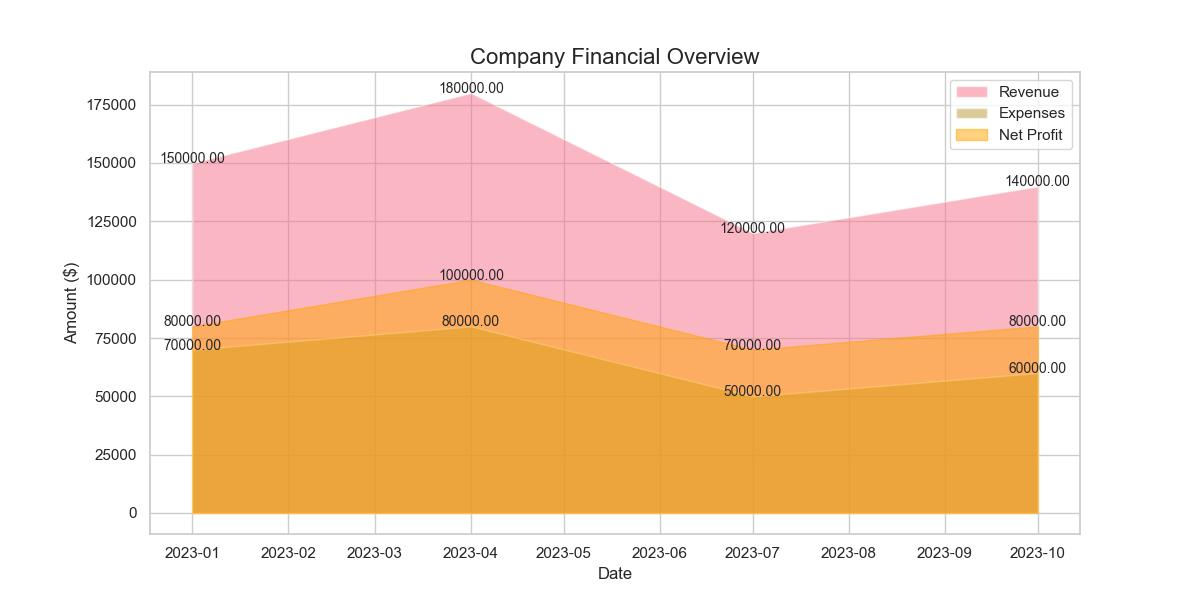

Source data for this figure (header and first rows):
Date, Revenue, Expenses, Net Profit
2023-01-01, 150000, 70000, 80000
2023-04-01, 180000, 80000, 100000
2023-07-01, 120000, 50000, 70000
2023-10-01, 140000, 60000, 80000
